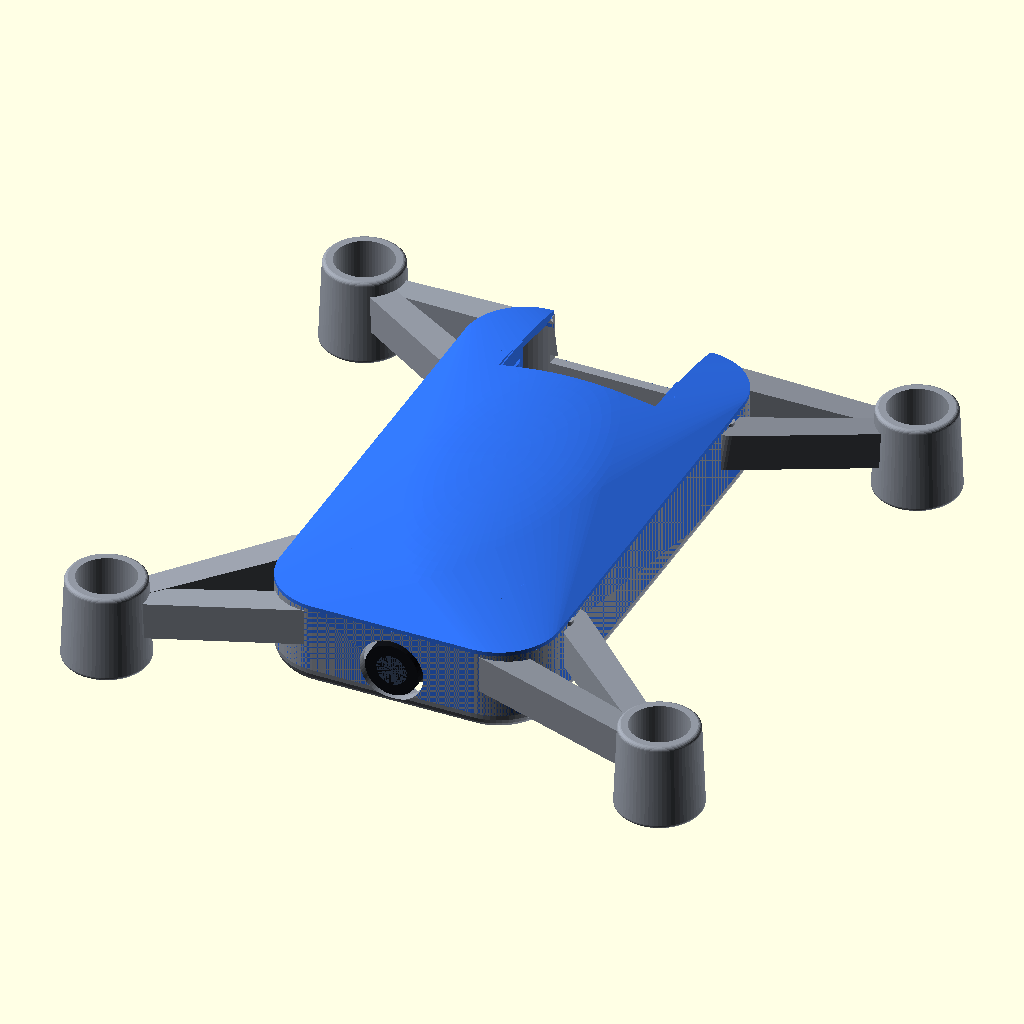
Cell 1 — every parameter at its default value.
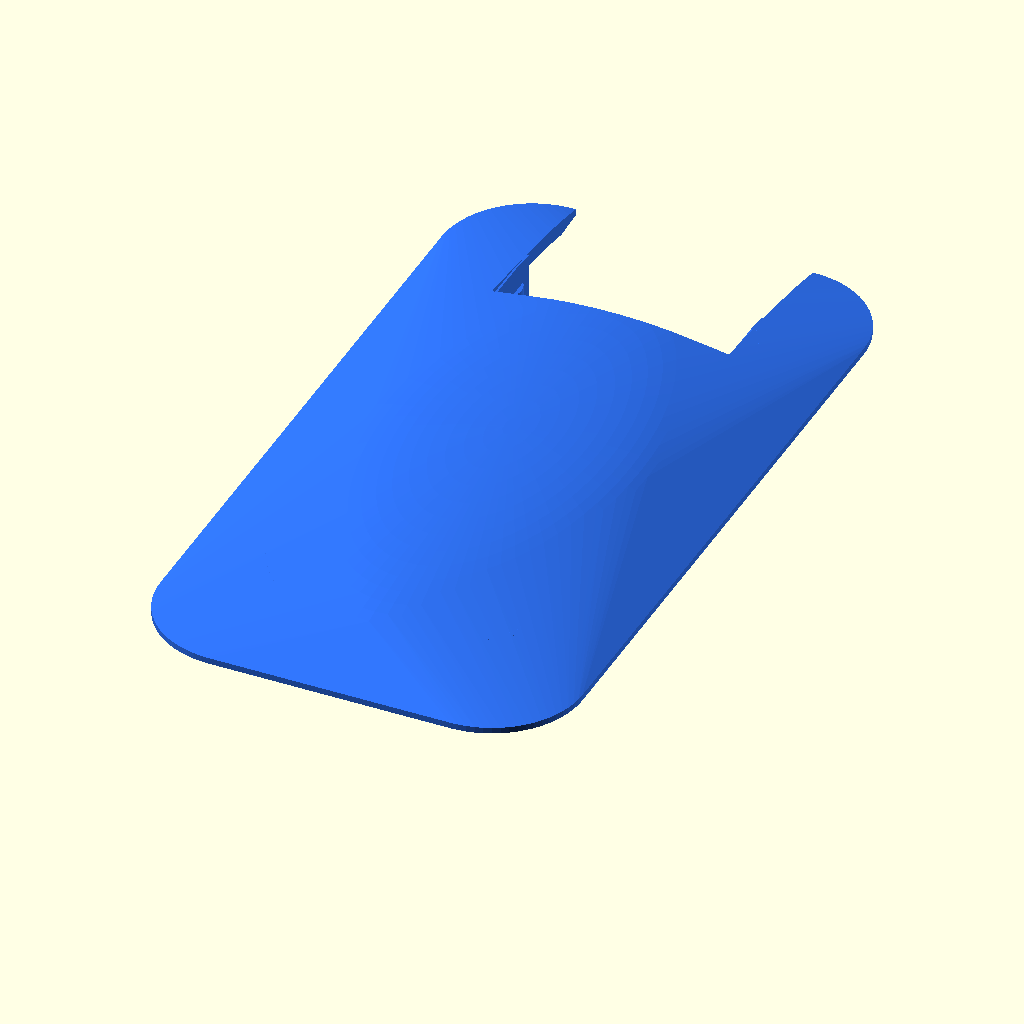
Cell 2: SHOW_BODY = false (everything else at default).
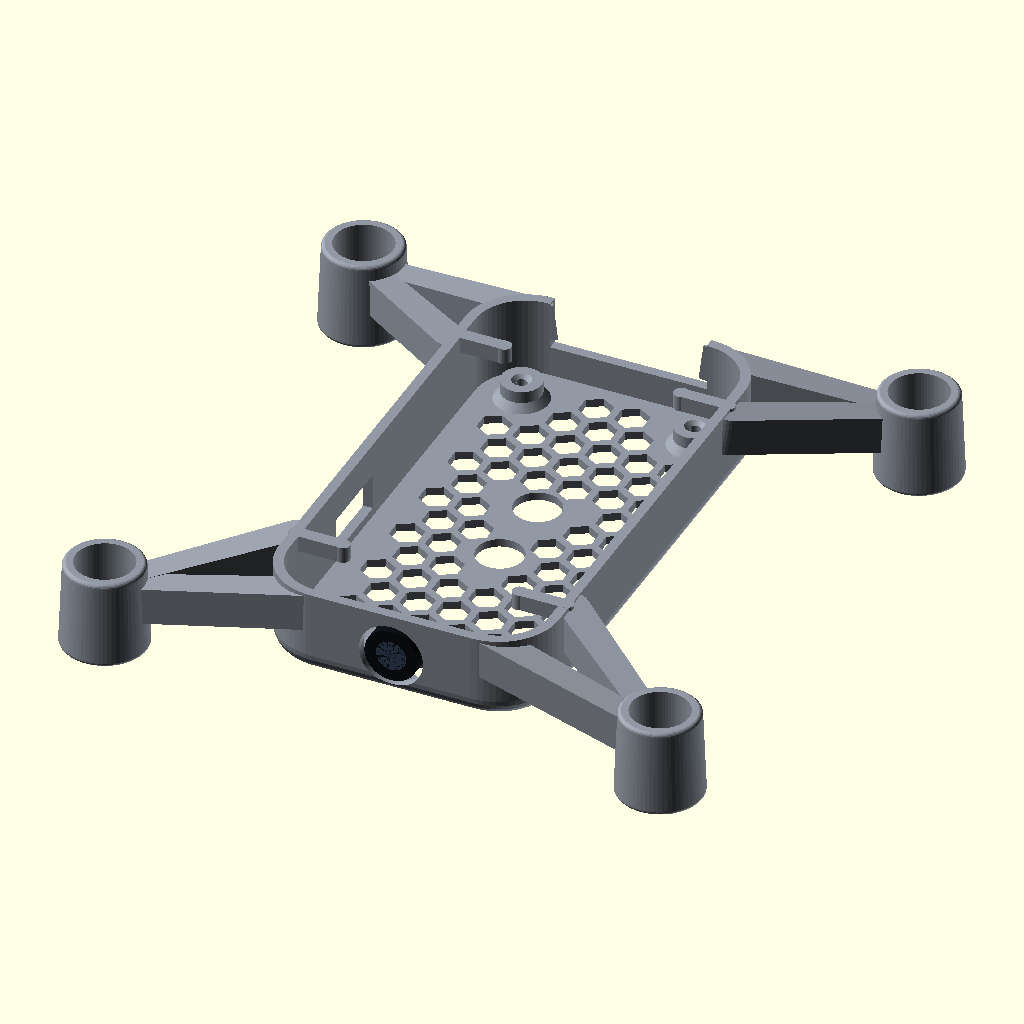
Cell 3: SHOW_CAPOT = false (everything else at default).
All cells are drawn from the same view direction (rotation 55°, 0°, 25°, orthographic, colour scheme Cornfield), but the view is re-fitted for each cell, so position and scale can differ between cells as well as the parameter.
OpenSCAD source file hardware/frame/tello_style/assembly_site_plain.scad:
// STRATOSDRONE — frame + capot only (no guards), for site/README renders.
// Plain colored assembly for iso/top/front/side/underside product shots.
//
// SHOW_BODY / SHOW_CAPOT let this file render as two separate clean layers
// (`-D SHOW_CAPOT=false` / `-D SHOW_BODY=false`), composited afterwards in
// Python — see assembly_site.scad's header for why.
// SPDX-License-Identifier: CERN-OHL-P-2.0
$fn = 48;
use <body_bottom_v2.scad>
use <body_top_v2.scad>

SHOW_BODY  = true;
SHOW_CAPOT = true;

if (SHOW_BODY) color("#9298a3") body_bottom_v2();
if (SHOW_CAPOT) color("#2f6fed") translate([0,0,13]) capot();

if (SHOW_BODY) {
    // camera lens detail (semi-final look) — a dark barrel flush with the nose
    // hole's outer face (not protruding past the front wall, ~y=-39; hole is
    // translate([0,-pod_y/2-eps,half_h*0.5]) in body_bottom_v2.scad; pod_y=78,
    // half_h=13) with a small glass glint.
    translate([0,-36,6.5]) rotate([90,0,0]) {
        color("#101216") cylinder(d=8, h=3, $fn=32);
        color("#3a4a63") translate([0,0,2.4]) cylinder(d=4.6, h=0.6, $fn=32);
    }
}
Customizer parameters (derived from the source; name, type, default, range or options):
SHOW_BODY: bool, default true
SHOW_CAPOT: bool, default true
